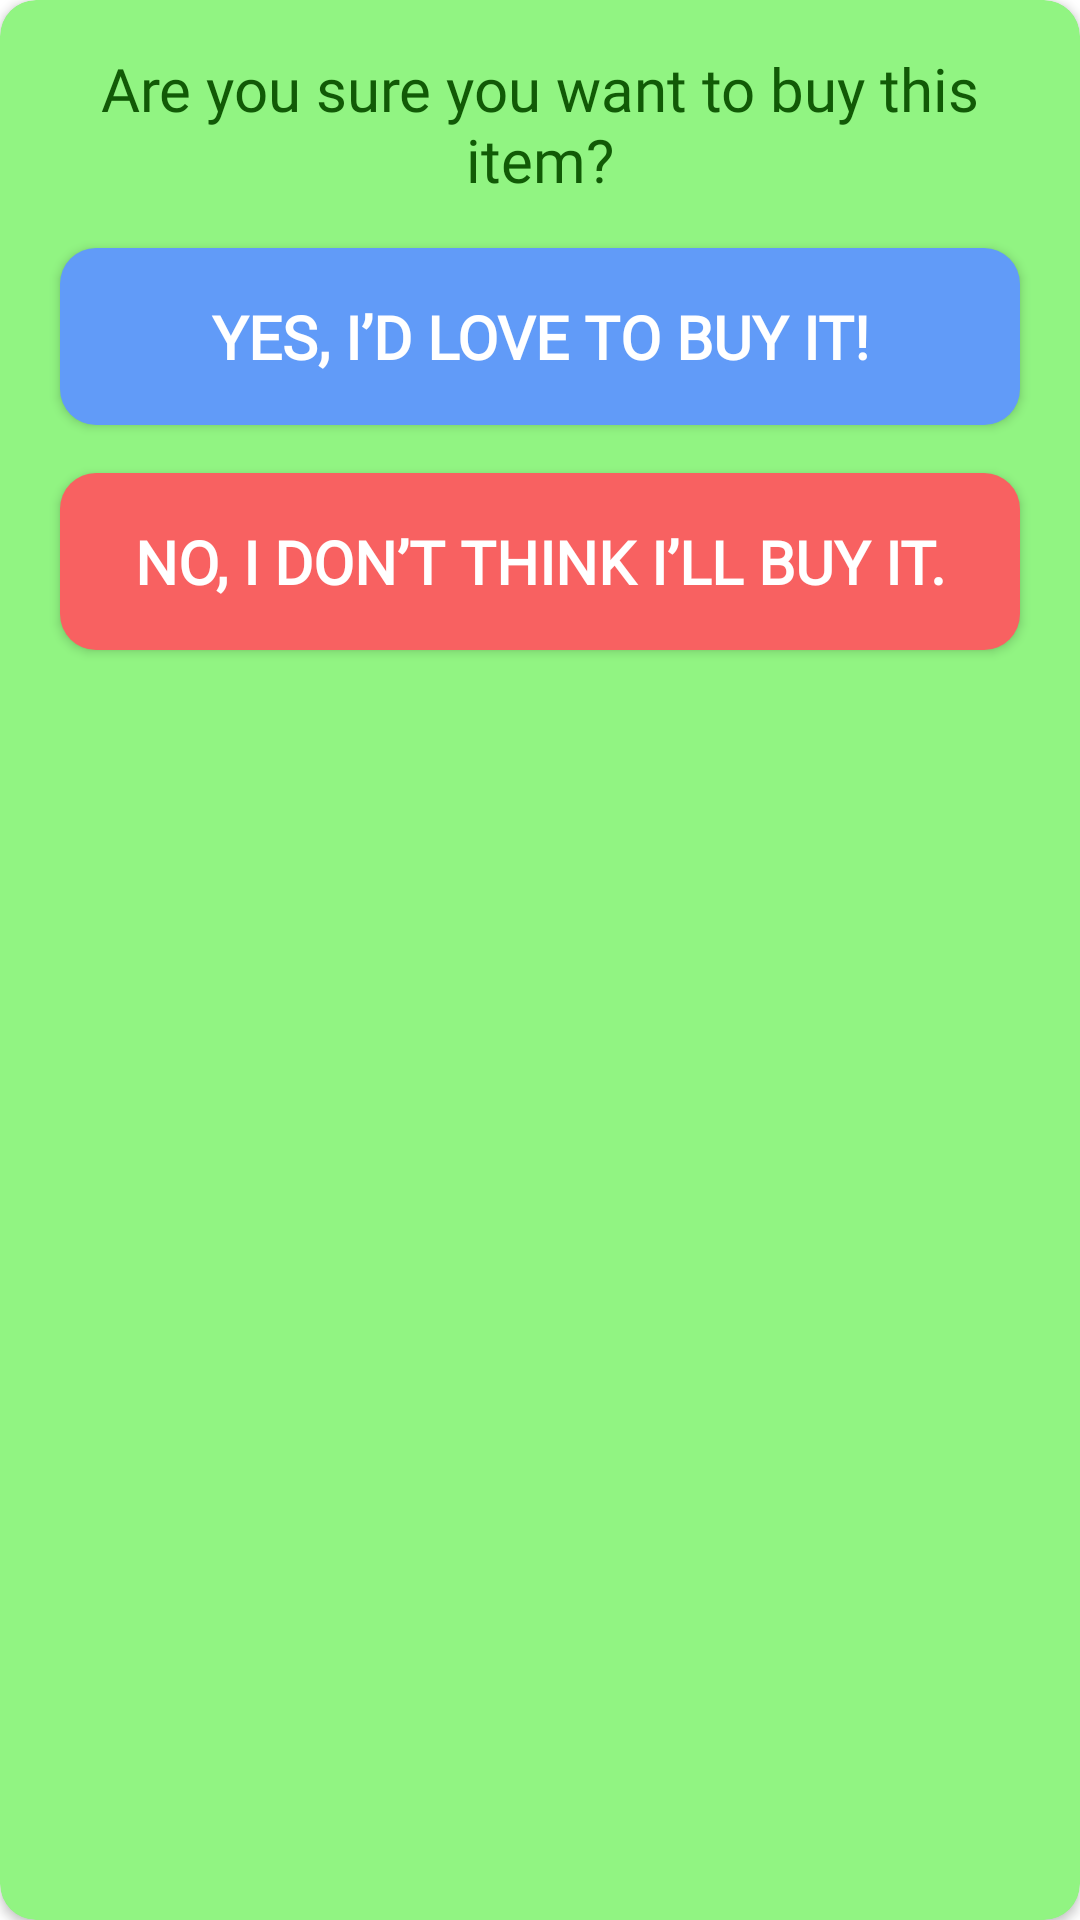

Here is an Android app screen rendered from its layout file. Give the layout XML and the strings, colors and styles it references.
<!-- AndroidManifest.xml: application theme Theme.HealthBuddies -->
<!-- res/layout/conf_dialog.xml -->
<?xml version="1.0" encoding="utf-8"?>
<androidx.cardview.widget.CardView xmlns:android="http://schemas.android.com/apk/res/android"
    android:layout_width="match_parent"
    android:layout_height="wrap_content"
    xmlns:app="http://schemas.android.com/apk/res-auto"
    android:orientation="vertical"
    android:layout_margin="16dp"
    app:cardCornerRadius="12dp"
    android:backgroundTint="#91F482">

    <LinearLayout
        android:layout_width="match_parent"
        android:layout_height="match_parent"
        android:orientation="vertical"
        app:cardCornerRadius="12dp">
        <TextView
            android:layout_width="wrap_content"
            android:layout_height="wrap_content"
            android:layout_marginTop="16dp"
            android:layout_marginStart="16dp"
            android:layout_marginEnd="16dp"
            android:text="Are you sure you want to buy this item?"
            android:layout_gravity="center"
            android:textAlignment="center"
            android:textColor="#115A06"
            android:fontFamily="@font/itim"
            android:textSize="20sp" />

        <androidx.appcompat.widget.AppCompatButton
            android:id="@+id/confirmButton"
            android:layout_width="320dp"
            android:layout_height="wrap_content"
            android:layout_marginTop="16dp"
            android:padding="16dp"
            android:layout_gravity="center"
            android:background="@drawable/round_bttn"
            android:textColor="@color/white"
            android:fontFamily="@font/itim"
            android:textStyle="bold"
            android:textSize="20dp"
            android:text="Yes, I’d love to buy it!" />

        <androidx.appcompat.widget.AppCompatButton
            android:id="@+id/cancelButton"
            android:layout_width="320dp"
            android:layout_height="wrap_content"
            android:layout_marginTop="16dp"
            android:layout_marginBottom="16dp"
            android:padding="16dp"
            android:layout_gravity="center"
            android:background="@drawable/round_bttn2"
            android:textColor="@color/white"
            android:fontFamily="@font/itim"
            android:textStyle="bold"
            android:textSize="20dp"
            android:text="No, I don’t think I’ll buy it." />
    </LinearLayout>

</androidx.cardview.widget.CardView>
<!-- resources referenced by this layout -->
<resources>
  <color name="white">#FFFFFFFF</color>
  
  
      //LOGIN
  <!-- drawable round_bttn (drawable) -->
  <?xml version="1.0" encoding="utf-8"?>
  <shape xmlns:android="http://schemas.android.com/apk/res/android">
      <solid android:color="#619BF8" /> 
      <corners android:radius="12dp" /> 
  </shape>
  <!-- drawable round_bttn2 (drawable) -->
  <?xml version="1.0" encoding="utf-8"?>
  <shape xmlns:android="http://schemas.android.com/apk/res/android">
      <solid android:color="#F86161" /> 
      <corners android:radius="12dp" /> 
  </shape>
  <style name="Theme.HealthBuddies" parent="Theme.MaterialComponents.DayNight.DarkActionBar">
          
          <item name="colorPrimary">#0C7088</item>
          <item name="colorPrimaryVariant">@color/black</item>
          <item name="colorOnPrimary">@color/black</item>
          
          <item name="colorSecondary">@color/teal_200</item>
          <item name="colorSecondaryVariant">@color/teal_700</item>
          <item name="colorOnSecondary">@color/black</item>
          
          <item name="android:statusBarColor">@color/black</item>
          
      </style>
  <color name="black">#FF000000</color>
  <color name="teal_200">#FF03DAC5</color>
  <color name="teal_700">#FF018786</color>
</resources>
